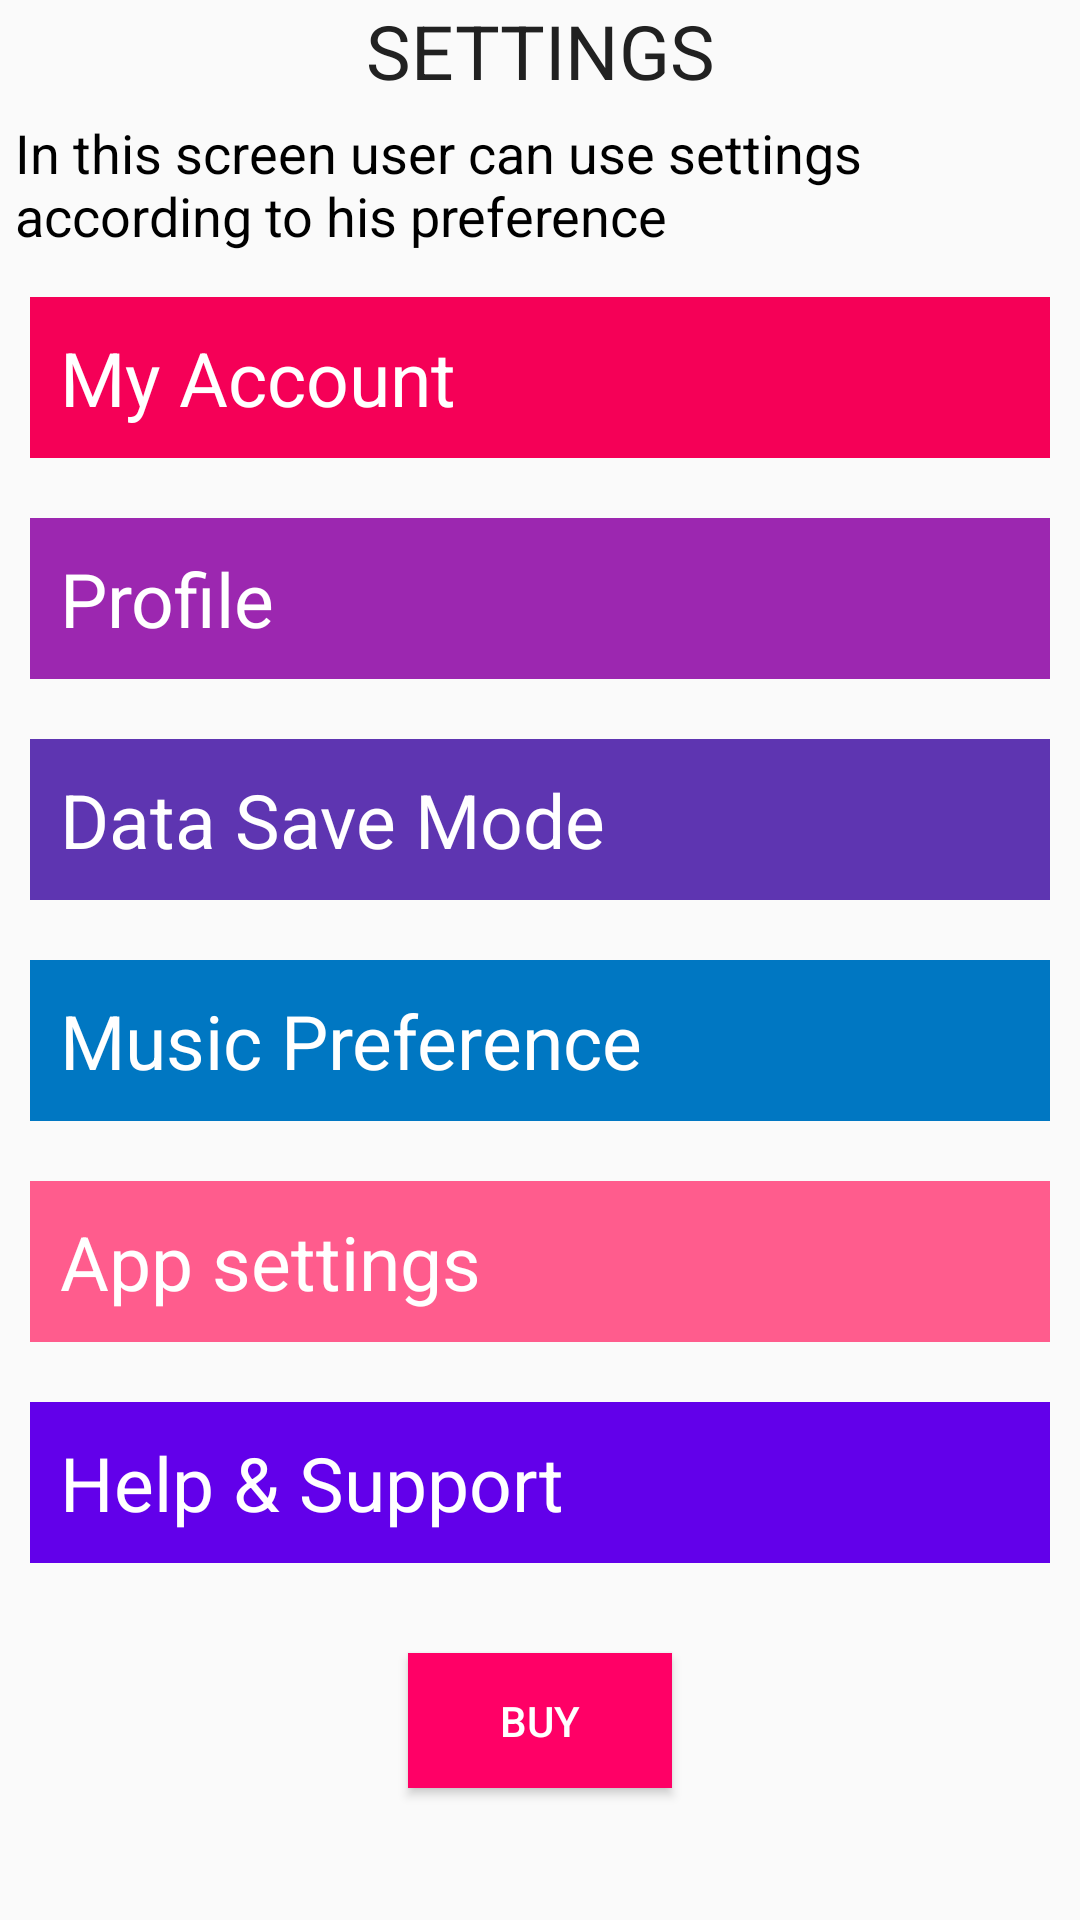

Write the Android layout XML for this screen, with the resource values it uses.
<!-- AndroidManifest.xml: application theme AppTheme -->
<!-- res/layout/settings.xml -->
<?xml version="1.0" encoding="utf-8"?>
<ScrollView xmlns:android="http://schemas.android.com/apk/res/android"
    xmlns:tools="http://schemas.android.com/tools"
    android:layout_width="match_parent"
    android:layout_height="match_parent"
    android:orientation="vertical">

    <LinearLayout
        android:layout_width="match_parent"
        android:layout_height="match_parent"
        android:orientation="vertical">

        <TextView
            android:layout_width="match_parent"
            android:layout_height="wrap_content"
            android:gravity="center"
            android:text="SETTINGS"
            android:textAppearance="?android:textAppearanceMedium"
            android:textColor="#212121"
            android:textSize="25sp" />

        <TextView
            android:layout_width="match_parent"
            android:layout_height="wrap_content"
            android:padding="5dp"
            android:text="@string/settingsscript"
            android:textColor="#000"
            android:textSize="18sp" />

        <LinearLayout
            android:layout_width="match_parent"
            android:layout_height="match_parent"
            android:orientation="vertical">

            <TextView
                android:layout_width="match_parent"
                android:layout_height="wrap_content"
                android:layout_margin="10dp"
                android:background="#f50057"
                android:text="My Account"
                android:theme="@style/CommonActivityStyle" />

            <TextView
                android:layout_width="match_parent"
                android:layout_height="wrap_content"
                android:layout_margin="10dp"
                android:background="#9c27b0"
                android:text="Profile"
                android:theme="@style/CommonActivityStyle" />

            <TextView
                android:layout_width="match_parent"
                android:layout_height="wrap_content"
                android:layout_margin="10dp"
                android:background="#5e35b1"
                android:text="Data Save Mode"
                android:theme="@style/CommonActivityStyle" />

            <TextView
                android:layout_width="match_parent"
                android:layout_height="wrap_content"
                android:layout_margin="10dp"
                android:background="#0077c2"
                android:text="Music Preference"
                android:theme="@style/CommonActivityStyle" />

            <TextView
                android:layout_width="match_parent"
                android:layout_height="wrap_content"
                android:layout_margin="10dp"
                android:background="#ff5c8d"
                android:text="App settings"
                android:theme="@style/CommonActivityStyle" />

            <TextView
                android:layout_width="match_parent"
                android:layout_height="wrap_content"
                android:layout_margin="10dp"
                android:background="#6200ea"
                android:text="Help &amp; Support"
                android:theme="@style/CommonActivityStyle" />
        </LinearLayout>

        <Button
            android:id="@+id/buy_button"
            android:layout_width="wrap_content"
            android:layout_height="45dp"
            android:layout_gravity="center"
            android:layout_marginBottom="10dp"
            android:layout_marginTop="20dp"
            android:background="#ff0066"
            android:text="Buy"
            android:textColor="#fff" />
    </LinearLayout>
</ScrollView>
<!-- resources referenced by this layout -->
<resources>
  <string name="settingsscript">In this screen user can use settings according to his preference</string>
  <style name="CommonActivityStyle">
          <item name="android:textSize">25sp</item>
          <item name="android:textAppearance">?android:textAppearanceSmall</item>
  
          <item name="android:padding">10dp</item>
          <item name="android:textColor">#fff</item>
      </style>
  <style name="AppTheme" parent="Theme.AppCompat.Light.DarkActionBar">
          
          <item name="colorPrimary">@color/colorPrimary</item>
          <item name="colorPrimaryDark">@color/colorPrimaryDark</item>
          <item name="colorAccent">@color/colorAccent</item>
      </style>
  <!-- not gathered from this repository: default colours our renderer supplied (Android Studio template values) -->
  <color name="colorPrimary">#FF6200EE</color>
  <color name="colorPrimaryDark">#FF3700B3</color>
  <color name="colorAccent">#FF03DAC5</color>
</resources>
